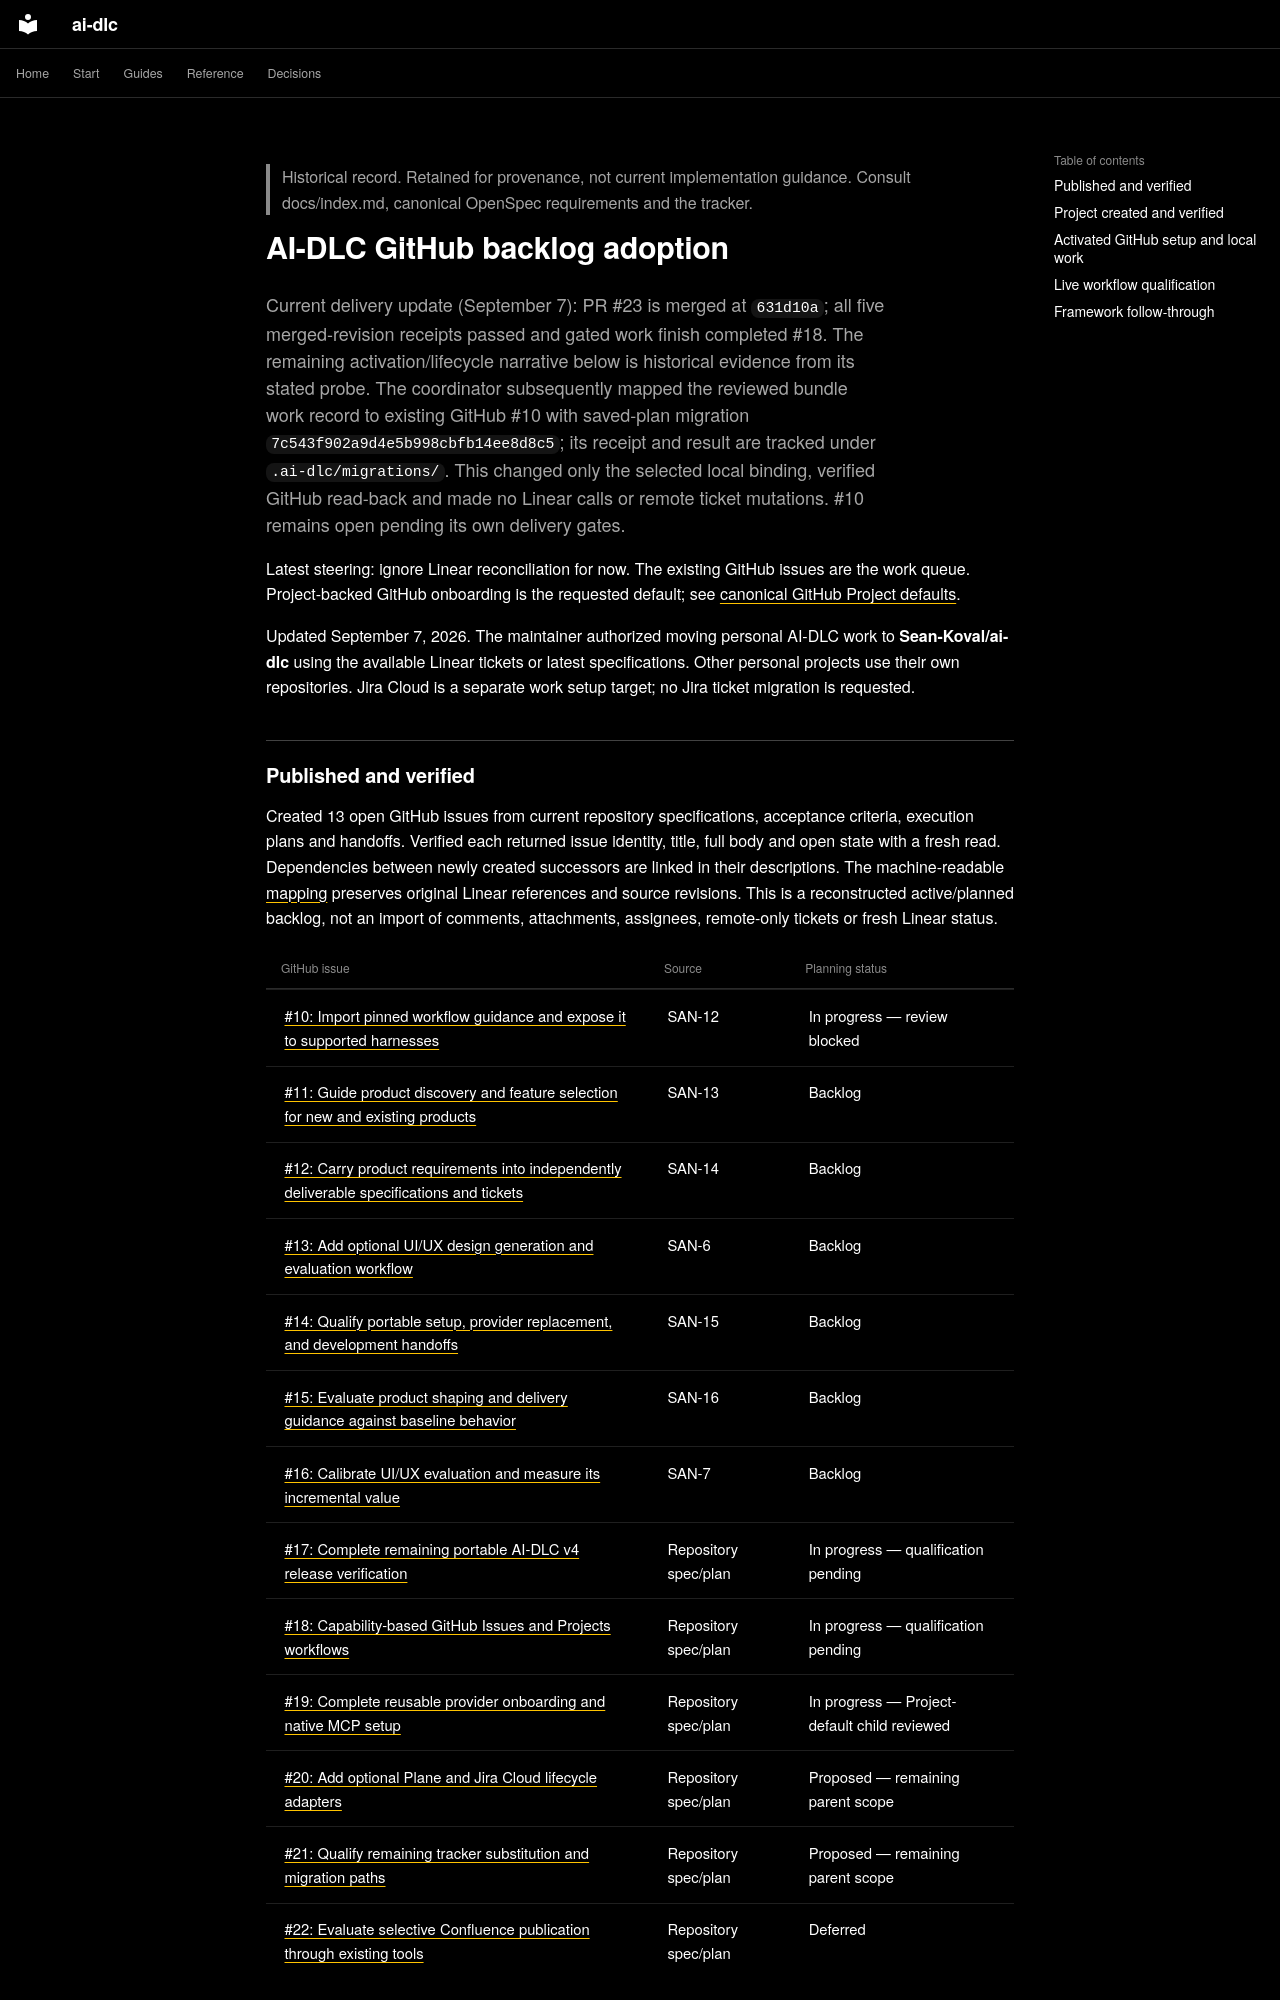

repository: Sean-Koval/ai-dlc · page: archive/planning/github-backlog-migration/index.html · generator: mkdocs

> Historical record. Retained for provenance, not current implementation guidance.
> Consult docs/index.md, canonical OpenSpec requirements and the tracker.

# AI-DLC GitHub backlog adoption

Current delivery update (September 7): PR #23 is merged at `631d10a`; all five
merged-revision receipts passed and gated work finish completed #18. The remaining
activation/lifecycle narrative below is historical evidence from its stated probe.
The coordinator subsequently mapped the reviewed bundle work record to existing
GitHub #10 with saved-plan migration `7c543f902a9d4e5b998cbfb14ee8d8c5`; its
receipt and result are tracked under `.ai-dlc/migrations/`. This changed only the
selected local binding, verified GitHub read-back and made no Linear calls or
remote ticket mutations. #10 remains open pending its own delivery gates.

Latest steering: ignore Linear reconciliation for now. The existing GitHub issues
are the work queue. Project-backed GitHub onboarding is the requested default;
see [canonical GitHub Project defaults](../../../openspec/specs/github-project-defaults/spec.md).

Updated September 7, 2026. The maintainer authorized moving personal AI-DLC work
to **Sean-Koval/ai-dlc** using the available Linear tickets or latest specifications.
Other personal projects use their own repositories. Jira Cloud is a separate work
setup target; no Jira ticket migration is requested.

## Published and verified

Created 13 open GitHub issues from current repository specifications, acceptance
criteria, execution plans and handoffs. Verified each returned issue identity,
title, full body and open state with a fresh read. Dependencies between newly
created successors are linked in their descriptions. The machine-readable
[mapping](github-backlog-migration.json) preserves original Linear references and
source revisions. This is a reconstructed active/planned backlog, not an import
of comments, attachments, assignees, remote-only tickets or fresh Linear status.

| GitHub issue | Source | Planning status |
| --- | --- | --- |
| [#10: Import pinned workflow guidance and expose it to supported harnesses](https://github.com/Sean-Koval/ai-dlc/issues/10) | SAN-12 | In progress — review blocked |
| [#11: Guide product discovery and feature selection for new and existing products](https://github.com/Sean-Koval/ai-dlc/issues/11) | SAN-13 | Backlog |
| [#12: Carry product requirements into independently deliverable specifications and tickets](https://github.com/Sean-Koval/ai-dlc/issues/12) | SAN-14 | Backlog |
| [#13: Add optional UI/UX design generation and evaluation workflow](https://github.com/Sean-Koval/ai-dlc/issues/13) | SAN-6 | Backlog |
| [#14: Qualify portable setup, provider replacement, and development handoffs](https://github.com/Sean-Koval/ai-dlc/issues/14) | SAN-15 | Backlog |
| [#15: Evaluate product shaping and delivery guidance against baseline behavior](https://github.com/Sean-Koval/ai-dlc/issues/15) | SAN-16 | Backlog |
| [#16: Calibrate UI/UX evaluation and measure its incremental value](https://github.com/Sean-Koval/ai-dlc/issues/16) | SAN-7 | Backlog |
| [#17: Complete remaining portable AI-DLC v4 release verification](https://github.com/Sean-Koval/ai-dlc/issues/17) | Repository spec/plan | In progress — qualification pending |
| [#18: Capability-based GitHub Issues and Projects workflows](https://github.com/Sean-Koval/ai-dlc/issues/18) | Repository spec/plan | In progress — qualification pending |
| [#19: Complete reusable provider onboarding and native MCP setup](https://github.com/Sean-Koval/ai-dlc/issues/19) | Repository spec/plan | In progress — Project-default child reviewed |
| [#20: Add optional Plane and Jira Cloud lifecycle adapters](https://github.com/Sean-Koval/ai-dlc/issues/20) | Repository spec/plan | Proposed — remaining parent scope |
| [#21: Qualify remaining tracker substitution and migration paths](https://github.com/Sean-Koval/ai-dlc/issues/21) | Repository spec/plan | Proposed — remaining parent scope |
| [#22: Evaluate selective Confluence publication through existing tools](https://github.com/Sean-Koval/ai-dlc/issues/22) | Repository spec/plan | Deferred |

SAN-9, SAN-10 and SAN-11 have archived/canonical specifications; they were not
reopened as active successors. Integrated planning and profile enrollment also
remain historical. SAN-12 was read from its separate branch at `04c65cb`: the
accepted failed-stage retention fix does not resolve the separate successful
backup cleanup race. Its successor is still open with that limitation.
